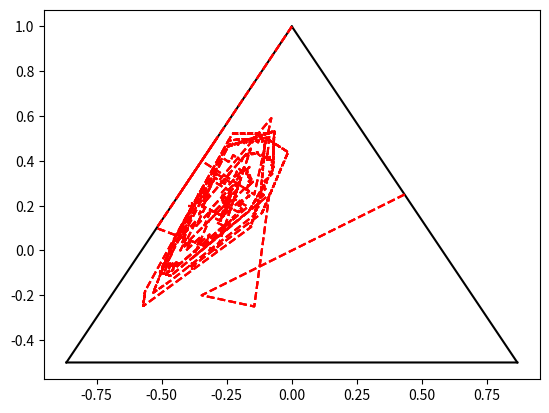

Generate this figure with matplotlib:
import numpy as np
import matplotlib.pyplot as plt

def generateGallaGames(gamma, nSim, dim):
    nElements = dim ** 2  # number of payoff elements in the matrix

    cov = np.eye(2 * nElements)  # <a_ij^2> = <b_ji^2> = 1
    cov[:nElements, nElements:] = np.eye(nElements) * gamma  # <a_ij b_ji> = Gamma
    cov[nElements:, :nElements] = np.eye(nElements) * gamma

    rewardAs, rewardBs = np.eye(dim), np.eye(dim)

    for i in range(nSim):
        rewards = np.random.multivariate_normal(np.zeros(2 * nElements), cov=cov)

        rewardAs = np.dstack((rewardAs, rewards[0:nElements].reshape((dim, dim))))
        rewardBs = np.dstack((rewardBs, rewards[nElements:].reshape((dim, dim))))

    return [rewardAs[:, :, 1:], rewardBs[:, :, 1:]]


def initialiseRandomVectors(dim, nAgents):

    strategies = np.zeros((dim, nAgents))
    strategies[np.random.randint(0, dim, size=(nAgents)), range(nAgents)] = 1
    
    return strategies

def aggregateStrategies(P, dim, nAgents, strategies):

    z = np.kron(P, np.eye(dim)) @ strategies.T.reshape(dim * nAgents)

    return np.vstack([z[i:i+dim] for i in range(0, len(z), dim)]).T

def simulate(dim, nAgents, nIter = 1e4):

    nIter = int(nIter)
        
    P = (np.eye(nAgents) == False) * (1/(nAgents - 1))

    A, B = generateGallaGames(-1, 1, 3)
    A, B = np.squeeze(A), np.squeeze(B)
    strats = initialiseRandomVectors(dim, nAgents)

    allStrats = np.zeros((dim, nAgents, nIter))

    for n in range(1, nIter + 1):
        ref = aggregateStrategies(P, dim, nAgents, strats)
        e = np.zeros((dim, nAgents))
        BR = [np.argmax(A @ ref[:, s]) for s in range(nAgents)]

        e[BR, range(nAgents)] = 1

        strats = (n*strats + e) / (n + 1)

        allStrats[:, :, n-1] = strats

    return allStrats

def plotOnSimplex(trajX):
    f, (ax) = plt.subplots(1, 1)

    proj = np.array(
        [[-1 * np.cos(30 / 360 * 2 * np.pi), np.cos(30 / 360 * 2 * np.pi), 0],
         [-1 * np.sin(30 / 360 * 2 * np.pi), -1 * np.sin(30 / 360 * 2 * np.pi), 1]
         ])

    ts = np.linspace(0, 1, 10000)

    e1 = proj @ np.array([ts, 1 - ts, 0 * ts])
    e2 = proj @ np.array([0 * ts, ts, 1 - ts])
    e3 = proj @ np.array([ts, 0 * ts, 1 - ts])

    ax.plot(e1[0], e1[1], 'k')
    ax.plot(e2[0], e2[1], 'k')
    ax.plot(e3[0], e3[1], 'k')

    for i in range(trajX.shape[1]):
        d = proj @ trajX[:, i, :]
        ax.plot(d[0], d[1], 'r--')
        ax.scatter(d[0, -1], d[1, -1], color='r', marker='+')

    plt.show()

if __name__ == '__main__':
    dim = 3
    nAgents = 10

    plotOnSimplex(simulate(dim, nAgents))
